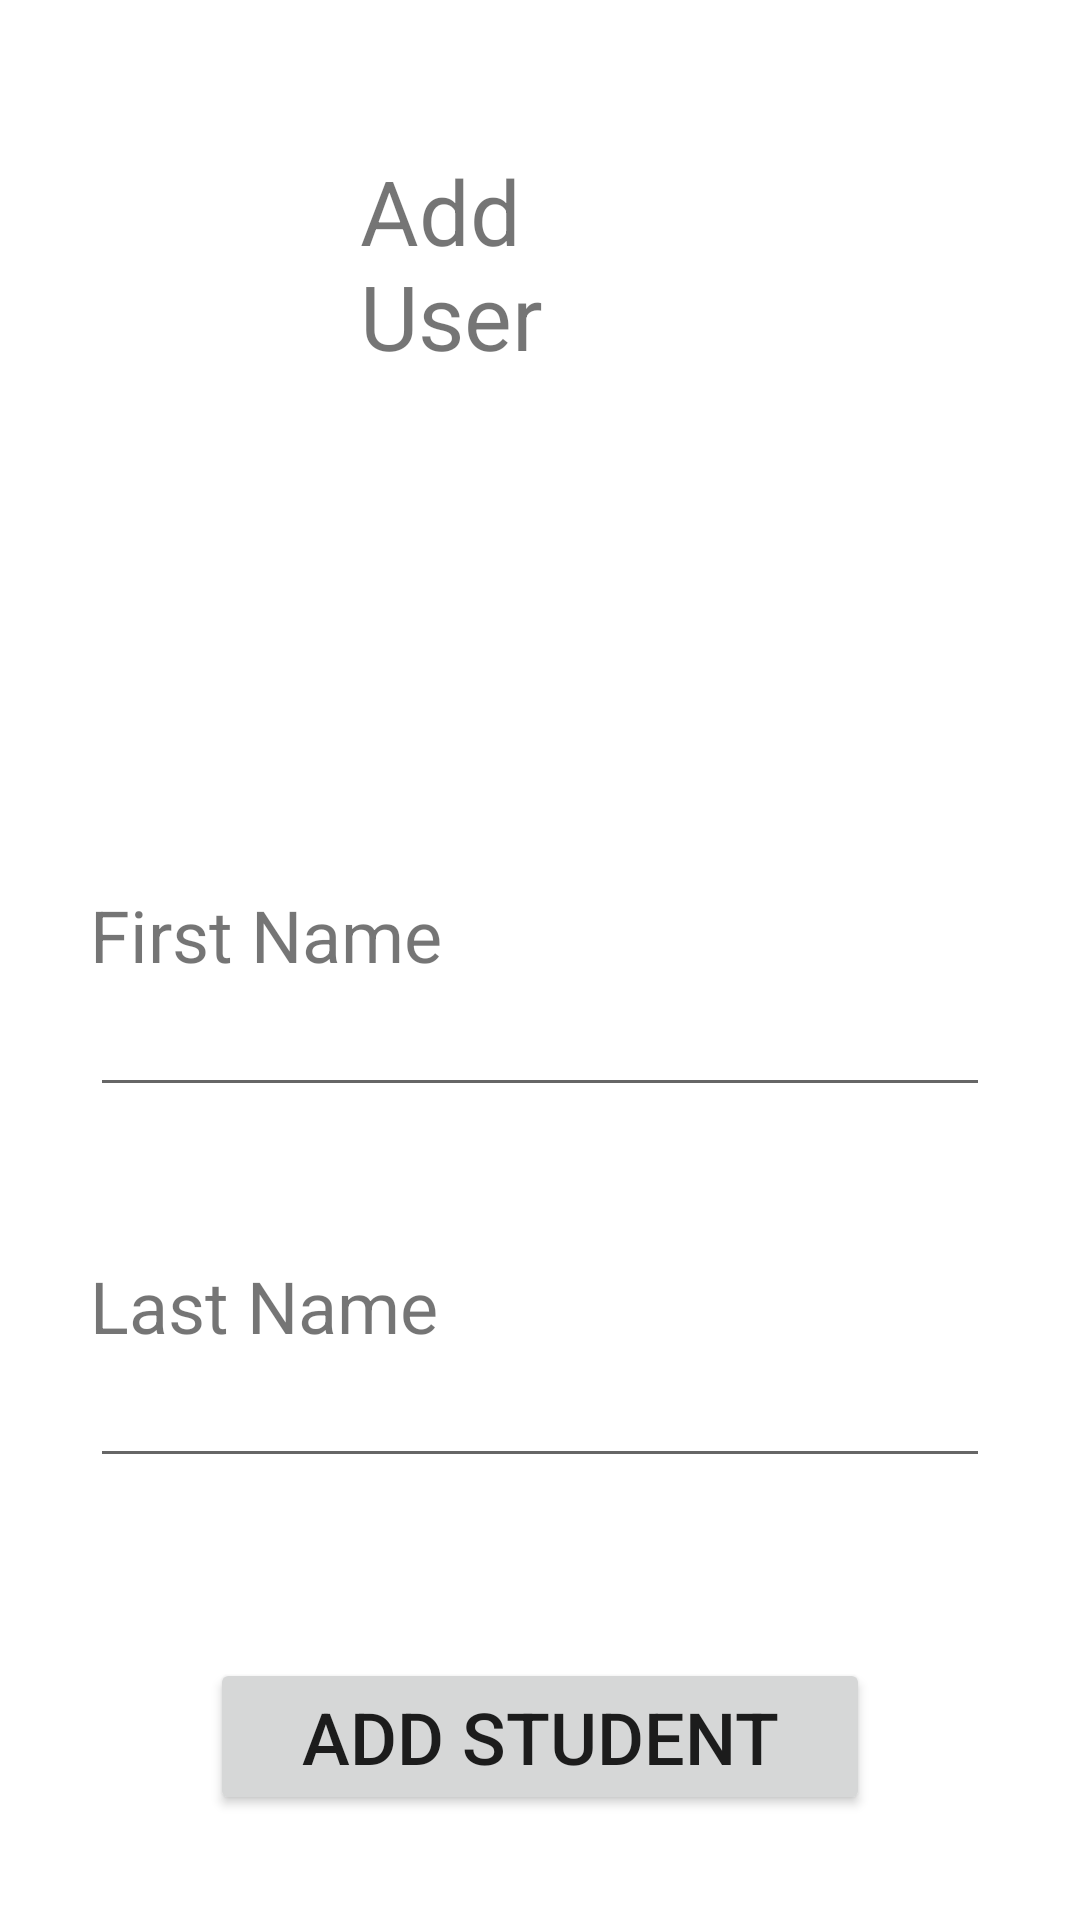

Android layout source for this screen:
<!-- AndroidManifest.xml: application theme Theme.Assignment -->
<!-- res/layout/activity_add.xml -->
<?xml version="1.0" encoding="utf-8"?>
<RelativeLayout xmlns:android="http://schemas.android.com/apk/res/android"
    xmlns:app="http://schemas.android.com/apk/res-auto"
    xmlns:tools="http://schemas.android.com/tools"
    android:layout_width="match_parent"
    android:layout_height="match_parent"
    tools:context=".AddActivity">

    <TextView
        android:layout_width="match_parent"
        android:layout_height="wrap_content"
        android:id="@+id/add_text"
        android:text="Add User"
        android:textSize="30dp"
        android:layout_marginTop="50dp"
        android:layout_marginRight="120dp"
        android:layout_marginLeft="120dp"
        tools:ignore="HardcodedText,SpUsage" />


    <TextView
        android:layout_width="match_parent"
        android:layout_height="wrap_content"
        android:text="First Name"
        android:layout_marginTop="170dp"
        android:layout_marginRight="30dp"
        android:layout_marginLeft="30dp"
        android:id="@+id/FName_text"
        android:textSize="24dp"
        android:layout_below="@+id/add_text"
        tools:ignore="HardcodedText,SpUsage" />


    <EditText
        android:layout_width="match_parent"
        android:layout_height="wrap_content"
        android:layout_marginRight="30dp"
        android:layout_marginLeft="30dp"
        android:id="@+id/FirstName"
        android:inputType="textPersonName"
        android:layout_below="@id/FName_text"/>



    <TextView
        android:layout_width="match_parent"
        android:layout_height="wrap_content"
        android:text="Last Name"
        android:layout_marginTop="50dp"
        android:layout_marginRight="30dp"
        android:layout_marginLeft="30dp"
        android:id="@+id/LName_text"
        android:textSize="24dp"
        android:layout_below="@+id/FirstName"
        tools:ignore="HardcodedText,SpUsage" />


    <EditText
        android:layout_width="match_parent"
        android:layout_height="wrap_content"
        android:layout_marginRight="30dp"
        android:layout_marginLeft="30dp"
        android:id="@+id/LastName"
        android:inputType="textPersonName"
        android:layout_below="@id/LName_text"/>


    <Button
        android:layout_width="match_parent"
        android:layout_height="wrap_content"
        android:text="Add Student"
        android:layout_marginTop="60dp"
        android:layout_marginLeft="70dp"
        android:layout_marginRight="70dp"
        android:layout_below="@+id/LastName"
        android:textSize="24dp"
        android:id="@+id/add_btn"
        tools:ignore="HardcodedText,SpUsage" />





</RelativeLayout>
<!-- resources referenced by this layout -->
<resources>
  <style name="Theme.Assignment" parent="Theme.MaterialComponents.DayNight.DarkActionBar">
          
          <item name="colorPrimary">@color/purple_500</item>
          <item name="colorPrimaryVariant">@color/purple_700</item>
          <item name="colorOnPrimary">@color/white</item>
          
          <item name="colorSecondary">@color/teal_200</item>
          <item name="colorSecondaryVariant">@color/teal_700</item>
          <item name="colorOnSecondary">@color/black</item>
          
          <item name="android:statusBarColor">?attr/colorPrimaryVariant</item>
          
      </style>
  <color name="purple_500">#FF6200EE</color>
  <color name="purple_700">#FF3700B3</color>
  <color name="white">#FFFFFFFF</color>
  <color name="teal_200">#FF03DAC5</color>
  <color name="teal_700">#FF018786</color>
  <color name="black">#FF000000</color>
</resources>
